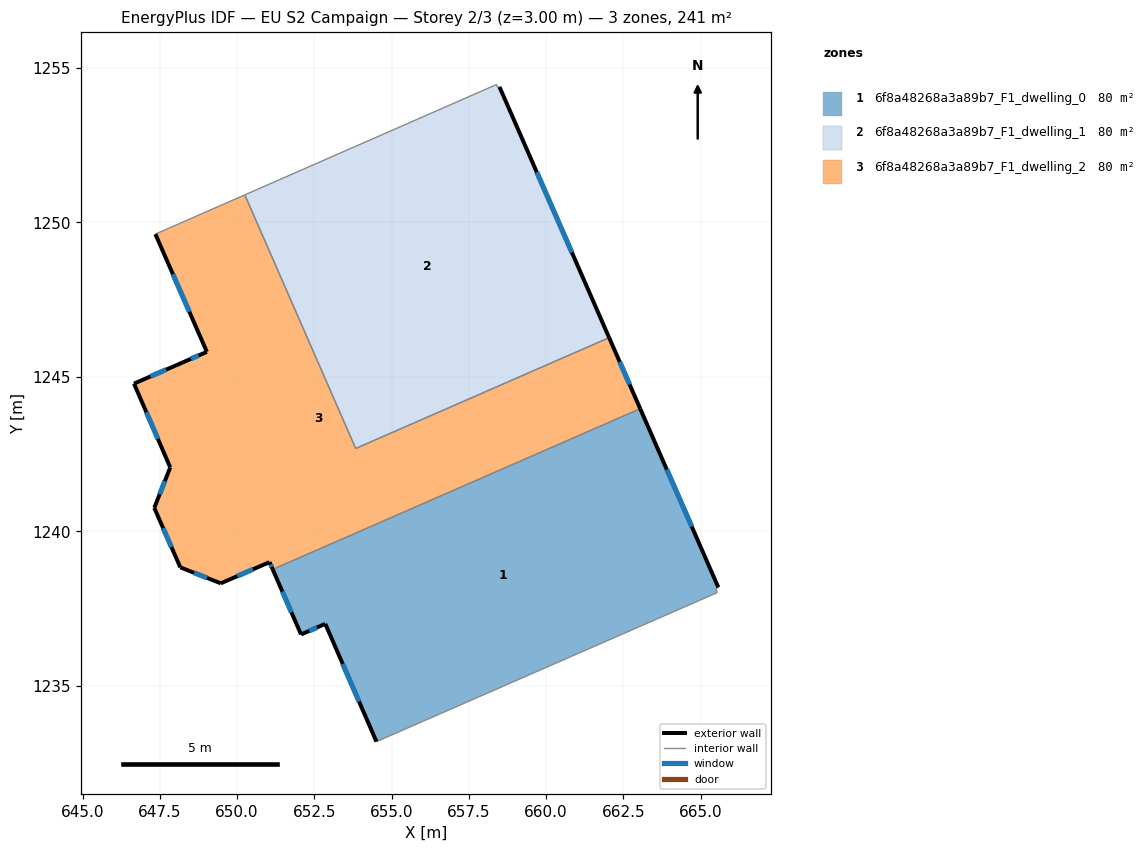
=== STOREY PLAN SPEC (per zone: floor XY polygon, exterior-wall plan segments, windows/doors) ===
zone 1: 6f8a48268a3a89b7_F1_dwelling_0  (80.2 m²)
  floor: (663.04, 1243.97) (665.57, 1238.19) (665.50, 1238.16) (665.53, 1238.02) (654.51, 1233.20) (652.85, 1237.01) (652.07, 1236.66) (651.15, 1238.77)
  exterior wall: (652.85, 1237.01) – (654.51, 1233.20)  [4.2 m]
    window: (653.42, 1235.71) – (653.95, 1234.49)  [1.3 m²]
  exterior wall: (652.07, 1236.66) – (652.85, 1237.01)  [0.9 m]
    window: (652.34, 1236.78) – (652.59, 1236.89)  [0.3 m²]
  exterior wall: (651.15, 1238.77) – (652.07, 1236.66)  [2.3 m]
    window: (651.46, 1238.05) – (651.76, 1237.38)  [0.7 m²]
  exterior wall: (665.57, 1238.19) – (663.04, 1243.97)  [6.3 m]
    window: (664.71, 1240.15) – (663.90, 1242.00)  [1.9 m²]
  interior walls: 4
zone 2: 6f8a48268a3a89b7_F1_dwelling_1  (80.2 m²)
  floor: (658.49, 1254.38) (662.04, 1246.27) (653.84, 1242.68) (650.25, 1250.89) (658.40, 1254.46) (658.42, 1254.37)
  exterior wall: (662.04, 1246.27) – (658.49, 1254.38)  [8.9 m]
    window: (660.83, 1249.03) – (659.70, 1251.62)  [2.7 m²]
  interior walls: 5
zone 3: 6f8a48268a3a89b7_F1_dwelling_2  (80.2 m²)
  floor: (662.04, 1246.27) (663.04, 1243.97) (651.15, 1238.77) (651.05, 1239.00) (649.47, 1238.32) (648.16, 1238.83) (647.32, 1240.76) (647.84, 1242.07) (646.66, 1244.78) (648.24, 1245.46) (649.02, 1245.81) (647.36, 1249.62) (650.25, 1250.89) (653.84, 1242.68)
  exterior wall: (663.04, 1243.97) – (662.04, 1246.27)  [2.5 m]
    window: (662.70, 1244.75) – (662.38, 1245.49)  [0.8 m²]
  exterior wall: (651.05, 1239.00) – (651.15, 1238.77)  [0.3 m]
    window: (651.09, 1238.92) – (651.12, 1238.85)  [0.1 m²]
  exterior wall: (649.47, 1238.32) – (651.05, 1239.00)  [1.7 m]
    window: (650.01, 1238.55) – (650.51, 1238.77)  [0.5 m²]
  exterior wall: (648.16, 1238.83) – (649.47, 1238.32)  [1.4 m]
    window: (648.61, 1238.66) – (649.03, 1238.49)  [0.4 m²]
  exterior wall: (647.32, 1240.76) – (648.16, 1238.83)  [2.1 m]
    window: (647.61, 1240.11) – (647.88, 1239.49)  [0.6 m²]
  exterior wall: (647.84, 1242.07) – (647.32, 1240.76)  [1.4 m]
    window: (647.66, 1241.62) – (647.50, 1241.21)  [0.4 m²]
  exterior wall: (646.66, 1244.78) – (647.84, 1242.07)  [3.0 m]
    window: (647.06, 1243.86) – (647.44, 1242.99)  [0.9 m²]
  exterior wall: (648.24, 1245.46) – (646.66, 1244.78)  [1.7 m]
    window: (647.70, 1245.23) – (647.20, 1245.01)  [0.5 m²]
  exterior wall: (649.02, 1245.81) – (648.24, 1245.46)  [0.9 m]
    window: (648.76, 1245.69) – (648.50, 1245.58)  [0.3 m²]
  exterior wall: (647.36, 1249.62) – (649.02, 1245.81)  [4.2 m]
    window: (647.92, 1248.32) – (648.46, 1247.11)  [1.3 m²]
  interior walls: 4

=== DERIVED (storey summary) ===
Building: EU S2 Campaign
Storey: 2 of 3  (floor level z = 3.00 m)
Storey gross floor area: 240.6 m²
Zones on this storey: 3
  - 6f8a48268a3a89b7_F1_dwelling_0: floor 80.2 m²; exterior wall 13.6 m (40.9 m²); 4 window(s) 4.2 m²; WWR 10.2%
  - 6f8a48268a3a89b7_F1_dwelling_1: floor 80.2 m²; exterior wall 8.9 m (26.6 m²); 1 window(s) 2.7 m²; WWR 10.2%
  - 6f8a48268a3a89b7_F1_dwelling_2: floor 80.2 m²; exterior wall 19.1 m (57.3 m²); 10 window(s) 5.8 m²; WWR 10.2%
Zone adjacency (shared interzone walls):
  - 6f8a48268a3a89b7_F1_dwelling_0 ↔ 6f8a48268a3a89b7_F1_dwelling_2
  - 6f8a48268a3a89b7_F1_dwelling_1 ↔ 6f8a48268a3a89b7_F1_dwelling_2